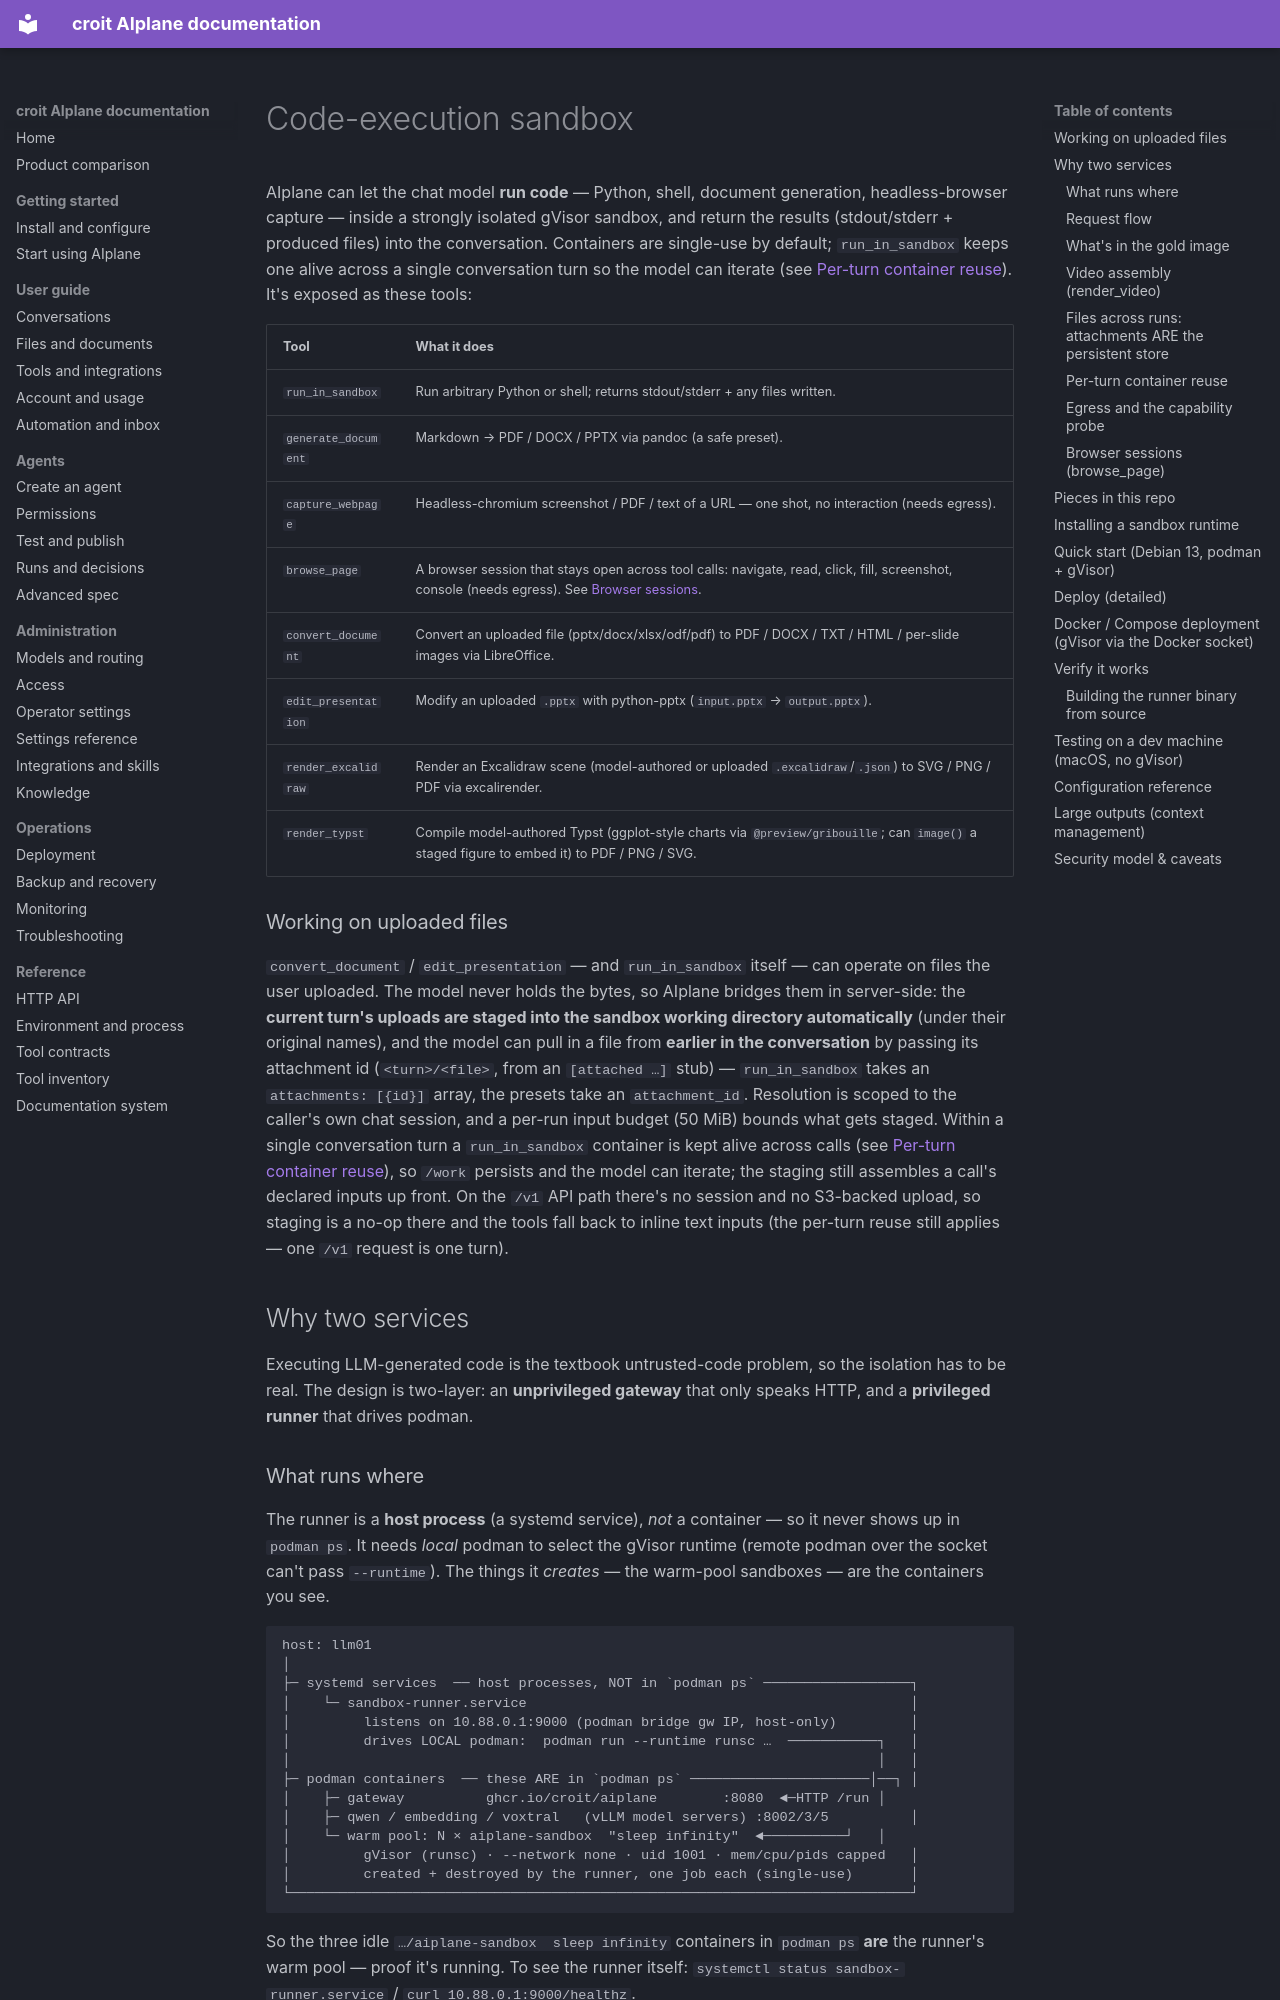

repository: Jojodicus/aiplane · page: sandbox/index.html · generator: mkdocs

# Code-execution sandbox

AIplane can let the chat model **run code** — Python, shell, document
generation, headless-browser capture — inside a strongly isolated gVisor
sandbox, and return the results (stdout/stderr + produced files) into the
conversation. Containers are single-use by default; `run_in_sandbox` keeps one
alive across a single conversation turn so the model can iterate (see
[Per-turn container reuse](#per-turn-container-reuse)). It's exposed as these
tools:

| Tool | What it does |
|---|---|
| `run_in_sandbox` | Run arbitrary Python or shell; returns stdout/stderr + any files written. |
| `generate_document` | Markdown → PDF / DOCX / PPTX via pandoc (a safe preset). |
| `capture_webpage` | Headless-chromium screenshot / PDF / text of a URL — one shot, no interaction (needs egress). |
| `browse_page` | A browser session that stays open across tool calls: navigate, read, click, fill, screenshot, console (needs egress). See [Browser sessions](#browser-sessions-browse_page). |
| `convert_document` | Convert an uploaded file (pptx/docx/xlsx/odf/pdf) to PDF / DOCX / TXT / HTML / per-slide images via LibreOffice. |
| `edit_presentation` | Modify an uploaded `.pptx` with python-pptx (`input.pptx` → `output.pptx`). |
| `render_excalidraw` | Render an Excalidraw scene (model-authored or uploaded `.excalidraw`/`.json`) to SVG / PNG / PDF via excalirender. |
| `render_typst` | Compile model-authored Typst (ggplot-style charts via `@preview/gribouille`; can `image()` a staged figure to embed it) to PDF / PNG / SVG. |

### Working on uploaded files

`convert_document` / `edit_presentation` — and `run_in_sandbox` itself — can
operate on files the user uploaded. The model never holds the bytes, so AIplane bridges them in server-side: the **current turn's uploads are staged
into the sandbox working directory automatically** (under their original
names), and the model can pull in a file from **earlier in the conversation**
by passing its attachment id (`<turn>/<file>`, from an `[attached …]` stub) —
`run_in_sandbox` takes an `attachments: [{id}]` array, the presets take an
`attachment_id`. Resolution is scoped to the caller's own chat session, and a
per-run input budget (50 MiB) bounds what gets staged. Within a single
conversation turn a `run_in_sandbox` container is kept alive across calls (see
[Per-turn container reuse](#per-turn-container-reuse)), so `/work` persists and
the model can iterate; the staging still assembles a call's declared inputs up
front. On the `/v1` API path there's no session and no S3-backed upload, so
staging is a no-op there and the tools fall back to inline text inputs (the
per-turn reuse still applies — one `/v1` request is one turn).

## Why two services

Executing LLM-generated code is the textbook untrusted-code problem, so the
isolation has to be real. The design is two-layer: an **unprivileged gateway**
that only speaks HTTP, and a **privileged runner** that drives podman.

### What runs where

The runner is a **host process** (a systemd service), *not* a container — so it
never shows up in `podman ps`. It needs *local* podman to select the gVisor
runtime (remote podman over the socket can't pass `--runtime`). The things it
*creates* — the warm-pool sandboxes — are the containers you see.

```
host: llm01
│
├─ systemd services  ── host processes, NOT in `podman ps` ──────────────────┐
│    └─ sandbox-runner.service                                               │
│         listens on 10.88.0.1:9000 (podman bridge gw IP, host-only)         │
│         drives LOCAL podman:  podman run --runtime runsc …  ───────────┐   │
│                                                                        │   │
├─ podman containers  ── these ARE in `podman ps` ──────────────────────│──┐ │
│    ├─ gateway          ghcr.io/croit/aiplane        :8080  ◄─HTTP /run │
│    ├─ qwen / embedding / voxtral   (vLLM model servers) :8002/3/5          │
│    └─ warm pool: N × aiplane-sandbox  "sleep infinity"  ◄──────────┘   │
│         gVisor (runsc) · --network none · uid 1001 · mem/cpu/pids capped   │
│         created + destroyed by the runner, one job each (single-use)       │
└────────────────────────────────────────────────────────────────────────────┘
```

So the three idle `…/aiplane-sandbox  sleep infinity` containers in
`podman ps` **are** the runner's warm pool — proof it's running. To see the
runner itself: `systemctl status sandbox-runner.service` /
`curl 10.88.0.1:9000/healthz`.
